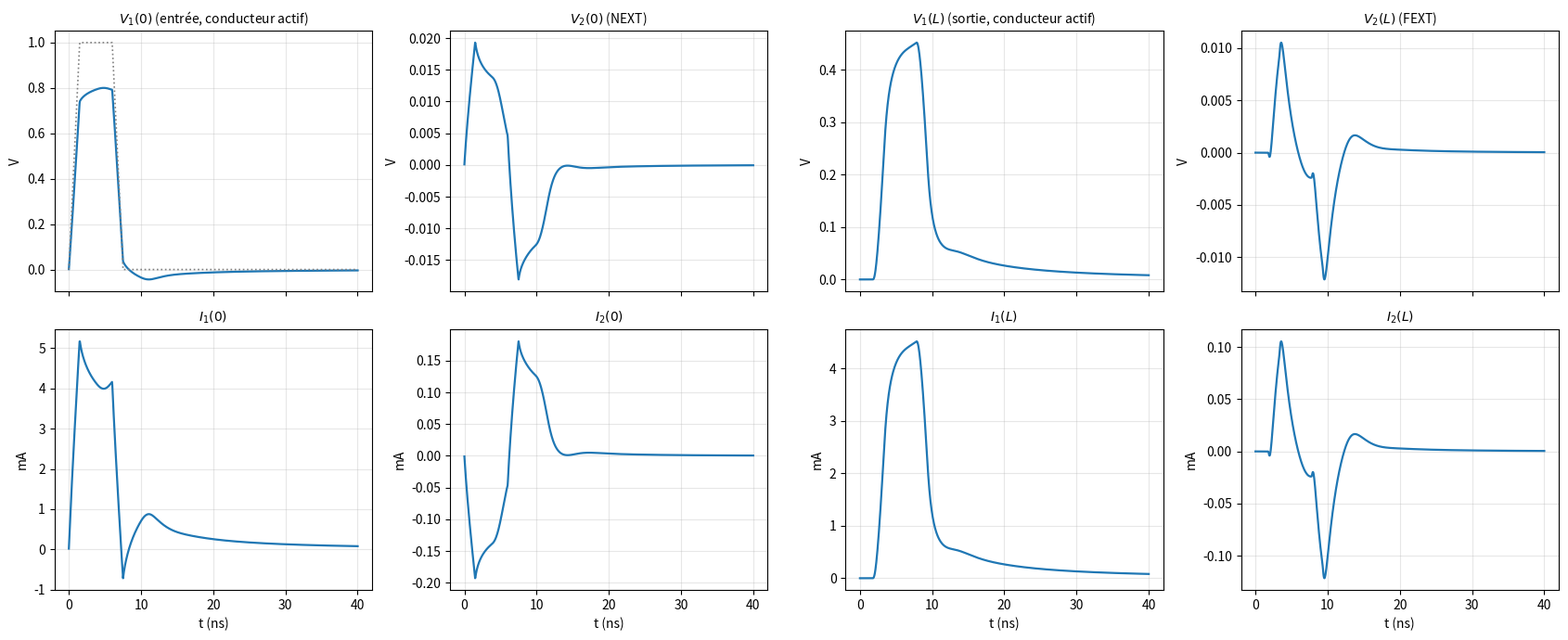
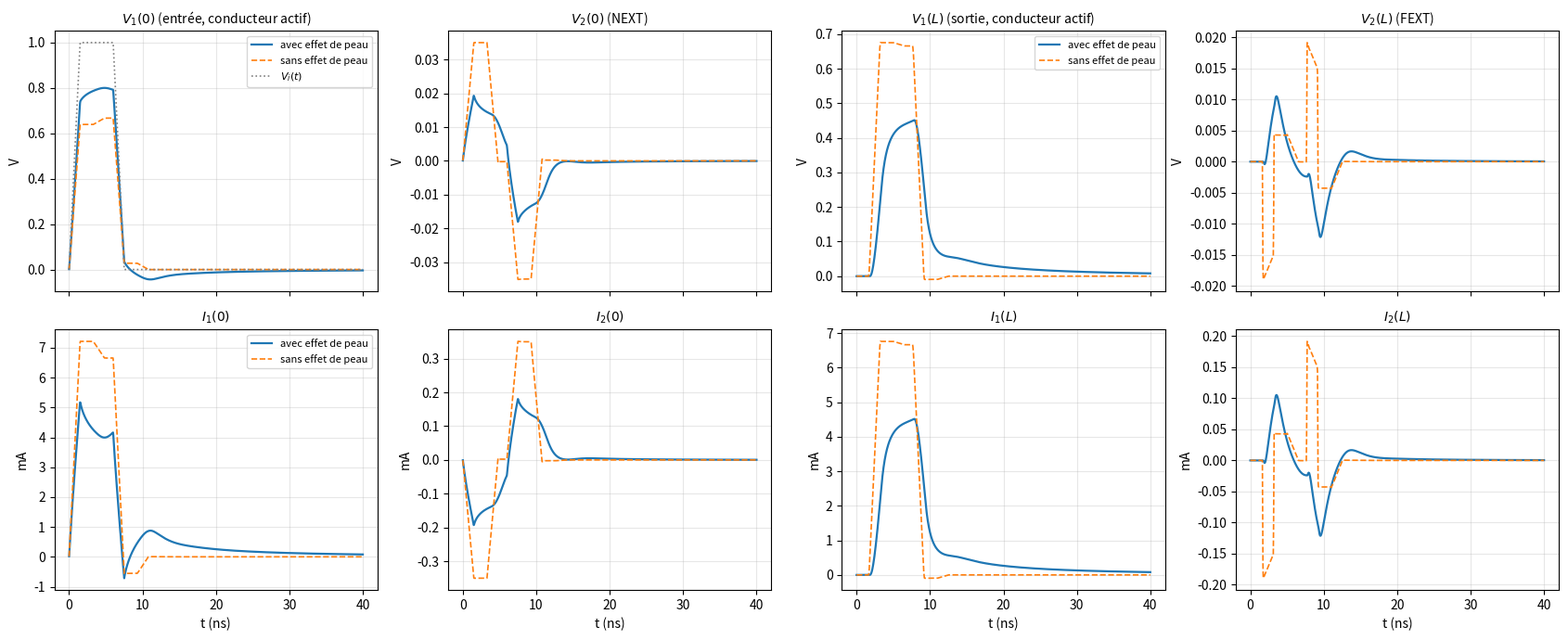

The script that saved these images, in order:
#!/usr/bin/env python3
# -*- coding: utf-8 -*-

import argparse
import os
from dataclasses import dataclass, field
import numpy as np
# ----------------------------------------------------------------------------
# 1. Paramètres de la ligne et des terminaisons (énoncé, Fig. 3)
# ----------------------------------------------------------------------------
@dataclass
class Ligne:
    ell: float = 0.3048
    L: np.ndarray = field(default_factory=lambda: np.array(
        [[494.6, 63.3], [63.3, 494.6]]) * 1e-9)
    C: np.ndarray = field(default_factory=lambda: np.array(
        [[62.8, -4.9], [-4.9, 62.8]]) * 1e-12)
    Rdc: float = 0.3691
    b: float = 0.01 * np.sqrt(2 * np.pi)
    RS: tuple = (50.0, 100.0)
    RL: tuple = (100.0, 100.0)

TR, TT, TD = 1.5e-9, 6.0e-9, 1.5e-9

def vs_trapeze(s, tr=TR, T=TT, td=TD):
    return (1 - np.exp(-s * tr) - np.exp(-s * T) + np.exp(-s * (T + td))) / (tr * s**2)

def vs_echelon(s):
    return 1.0 / s

def vs_temps(t, tr=TR, T=TT, td=TD):
    r = lambda x: np.maximum(x, 0.0)
    return (r(t) - r(t - tr) - r(t - T) + r(t - T - td)) / tr

NOMS = ["V1(0)", "V2(0)", "I1(0)", "I2(0)", "V1(L)", "V2(L)", "I1(L)", "I2(L)"]
# ----------------------------------------------------------------------------
# 2. Les 8 expressions fréquentielles (tâche 1)
# ----------------------------------------------------------------------------
def reponse_lmc(s, lg, VS=vs_trapeze):
    s = np.asarray(s, dtype=complex)
    a = lg.Rdc + lg.b * np.sqrt(s)
    Le, Lo = lg.L[0, 0] + lg.L[0, 1], lg.L[0, 0] - lg.L[0, 1]
    Ce, Co = lg.C[0, 0] + lg.C[0, 1], lg.C[0, 0] - lg.C[0, 1]

    def mode(Lm, Cm):
        gam = np.sqrt(s * Cm * (a + s * Lm))
        Zc = (a + s * Lm) / gam
        return gam, Zc

    ge, Zce = mode(Le, Ce)
    go, Zco = mode(Lo, Co)
    che, she = np.cosh(ge * lg.ell), np.sinh(ge * lg.ell)
    cho, sho = np.cosh(go * lg.ell), np.sinh(go * lg.ell)

    p, q = (che + cho) / 2, (che - cho) / 2
    u, w = (Zce * she + Zco * sho) / 2, (Zce * she - Zco * sho) / 2
    x, y = (she / Zce + sho / Zco) / 2, (she / Zce - sho / Zco) / 2

    RS1, RS2 = lg.RS
    RL1, RL2 = lg.RL
    D11 = p * (RS1 + RL1) + u + RL1 * RS1 * x
    D12 = q * (RS2 + RL1) + w + RL1 * RS2 * y
    D21 = q * (RS1 + RL2) + w + RL2 * RS1 * y
    D22 = p * (RS2 + RL2) + u + RL2 * RS2 * x

    V = VS(s)
    N1 = (p + RL1 * x) * V
    N2 = (q + RL2 * y) * V
    Delta = D11 * D22 - D12 * D21

    I10 = (D22 * N1 - D12 * N2) / Delta
    I20 = (D11 * N2 - D21 * N1) / Delta
    V10 = V - RS1 * I10
    V20 = -RS2 * I20
    I1L = -x * V + (p + x * RS1) * I10 + (q + y * RS2) * I20
    I2L = -y * V + (q + y * RS1) * I10 + (p + x * RS2) * I20
    V1L = RL1 * I1L
    V2L = RL2 * I2L
    return np.vstack([V10, V20, I10, I20, V1L, V2L, I1L, I2L])
# ----------------------------------------------------------------------------
# 3. NILT de Brancik : FFT + algorithme epsilon (portage de `niltv`)
# ----------------------------------------------------------------------------
def nilt(F, tm, M=256, P=2, alfa=0.0):

    N = 2 * M
    wyn = 2 * P + 1
    t = np.linspace(0.0, tm, M)
    NT = 2.0 * tm * N / (N - 2)
    omega = 2.0 * np.pi / NT
    c = alfa + 25.0 / NT

    s = c - 1j * omega * np.arange(N + wyn - 1)
    Fsc = np.atleast_2d(F(s))
    J = Fsc.shape[0]

    ft0 = np.fft.fft(Fsc[:, :N], axis=1)[:, :M]

    ft = np.empty((wyn, J, M), dtype=complex)
    ft[0] = ft0
    for n in range(N, N + wyn - 1):
        ft[n - N + 1] = Fsc[:, n][:, None] * np.exp(-1j * n * omega * t)[None, :]
    ft1 = np.cumsum(ft, axis=0)

    ft2 = np.zeros((wyn - 1, J, M), dtype=complex)
    with np.errstate(divide="ignore", invalid="ignore"):
        for I in range(1, wyn - 1):
            nouv = ft2 + 1.0 / np.diff(ft1, axis=0)
            ft2 = ft1[1:wyn - I]
            ft1 = nouv
        res = (ft2 + 1.0 / np.diff(ft1, axis=0))[0]

    f = 2.0 * np.real(res) - np.real(Fsc[:, 0])[:, None]
    f = np.exp(c * t)[None, :] / NT * f
    f[:, 0] *= 2.0
    return t, f
# ----------------------------------------------------------------------------
# 4. Validations légères
# ----------------------------------------------------------------------------
def val_nilt_scalaire():
    print("\n[1] NILT seule, sur des transformées dont l'original est connu")
    print("    (l'origine et les discontinuités sont exclues, comme le précise Brancik)")
    tests = [
        ("1/(s+1)            -> exp(-t)", lambda s: 1 / (s + 1), 10.0,
         lambda t: np.exp(-t), None),
        ("(1-e^-s)/s^2       -> rampe saturée", lambda s: (1 - np.exp(-s)) / s**2, 6.0,
         lambda t: np.minimum(t, 1.0), None),
        ("1/(s^2+1)          -> sin(t)", lambda s: 1 / (s**2 + 1), 12.0,
         lambda t: np.sin(t), None),
        ("e^-2s/(s+1)        -> exp(-(t-2)) u(t-2)", lambda s: np.exp(-2 * s) / (s + 1), 10.0,
         lambda t: np.where(t >= 2, np.exp(-(t - 2)), 0.0), 0.1),
    ]
    for nom, F, tm, ex, excl in tests:
        t, f = nilt(F, tm, M=256)
        err = np.abs(f[0] - ex(t))
        masque = t > 0.05 * tm
        if excl is not None:
            masque &= np.abs(t - 2.0) > excl
        print(f"    {nom:48s} erreur max (t > {0.05 * tm:.2f}) = {err[masque].max():.1e}")

def val_regime_etabli(lg):
    print("\n[2] Régime établi : échelon de 1 V, fenêtre de 100 ns")
    R = lg.Rdc * lg.ell
    I1 = 1 / (lg.RS[0] + lg.RL[0] + R)
    att = {"I1(0)": I1, "V1(0)": 1 - lg.RS[0] * I1, "V1(L)": lg.RL[0] * I1,
           "I1(L)": I1, "V2(0)": 0.0, "V2(L)": 0.0, "I2(0)": 0.0, "I2(L)": 0.0}
    t, f0 = nilt(lambda s: reponse_lmc(s, Ligne(b=0.0), vs_echelon), 100e-9, M=1024)
    t, f1 = nilt(lambda s: reponse_lmc(s, lg, vs_echelon), 100e-9, M=1024)
    print("    valeur continue attendue = pont diviseur avec Rdc*L seule")
    print(f"    {'':6s}{'attendu':>13s}{'b = 0':>13s}{'avec peau':>13s}")
    for nom, val in att.items():
        k = NOMS.index(nom)
        print(f"    {nom:6s}{val:13.6e}{f0[k, -5:].mean():13.6e}{f1[k, -5:].mean():13.6e}")
    fc = lg.Rdc**2 / (np.pi * lg.b**2)
    print(f"    Sans effet de peau, on retrouve la valeur continue. Avec B donné, B*sqrt(pi f) = Rdc")
    print(f"    dès f = {fc:.0f} Hz : la résistance ne revient à Rdc qu'après des millisecondes,")
    print(f"    donc à 100 ns le courant est encore inférieur à la valeur continue (attendu).")
# ----------------------------------------------------------------------------
# 5. Simulation et tracé des 8 courbes
# ----------------------------------------------------------------------------
def simuler(lg, tm=40e-9, M=1024, P=2):
    return nilt(lambda s: reponse_lmc(s, lg), tm, M=M, P=P)

def tracer(t, f, f_sans=None, chemin="huit_courbes.png"):
    import matplotlib
    matplotlib.use("Agg")
    import matplotlib.pyplot as plt
    ordre = [0, 1, 4, 5, 2, 3, 6, 7]                       # tensions puis courants
    titres = {0: "$V_1(0)$ (entrée, conducteur actif)", 1: "$V_2(0)$ (NEXT)",
              4: "$V_1(L)$ (sortie, conducteur actif)", 5: "$V_2(L)$ (FEXT)",
              2: "$I_1(0)$", 3: "$I_2(0)$", 6: "$I_1(L)$", 7: "$I_2(L)$"}
    fig, ax = plt.subplots(2, 4, figsize=(17, 7), sharex=True)
    for a, k in zip(ax.ravel(), ordre):
        echelle = 1.0 if k in (0, 1, 4, 5) else 1e3
        unite = "V" if k in (0, 1, 4, 5) else "mA"
        a.plot(t * 1e9, f[k] * echelle, lw=1.6, label="avec effet de peau")
        if f_sans is not None:
            a.plot(t * 1e9, f_sans[k] * echelle, "--", lw=1.2, label="sans effet de peau")
        if k == 0:
            a.plot(t * 1e9, vs_temps(t), ":", color="gray", lw=1.2, label="$V_i(t)$")
        a.set_title(titres[k], fontsize=10)
        a.set_ylabel(unite)
        a.grid(alpha=0.3)
        if k in (6, 7, 2, 3):
            a.set_xlabel("t (ns)")
        if k in (0, 4, 2) and f_sans is not None:
            a.legend(fontsize=8)
    fig.tight_layout()
    fig.savefig(chemin, dpi=160)
    plt.close(fig)

def main():
    ap = argparse.ArgumentParser()
    ap.add_argument("--rapide", action="store_true", help="pas de validations")
    ap.add_argument("--sortie", default="resultats", help="dossier de sortie")
    args = ap.parse_args()
    os.makedirs(args.sortie, exist_ok=True)
    lg = Ligne()

    if not args.rapide:
        val_nilt_scalaire()
        val_regime_etabli(lg)

    t, f = simuler(lg)
    _, f0 = simuler(Ligne(b=0.0))
    tracer(t, f, None, os.path.join(args.sortie, "huit_courbes.png"))
    tracer(t, f, f0, os.path.join(args.sortie, "comparaison_effet_peau.png"))
    np.savetxt(os.path.join(args.sortie, "resultats.csv"),
               np.column_stack([t * 1e9, f.T]), delimiter=",", header="t_ns," + ",".join(NOMS), comments="")
    print(f"\nFichiers écrits dans '{args.sortie}/'.")

if __name__ == "__main__":
    main()
